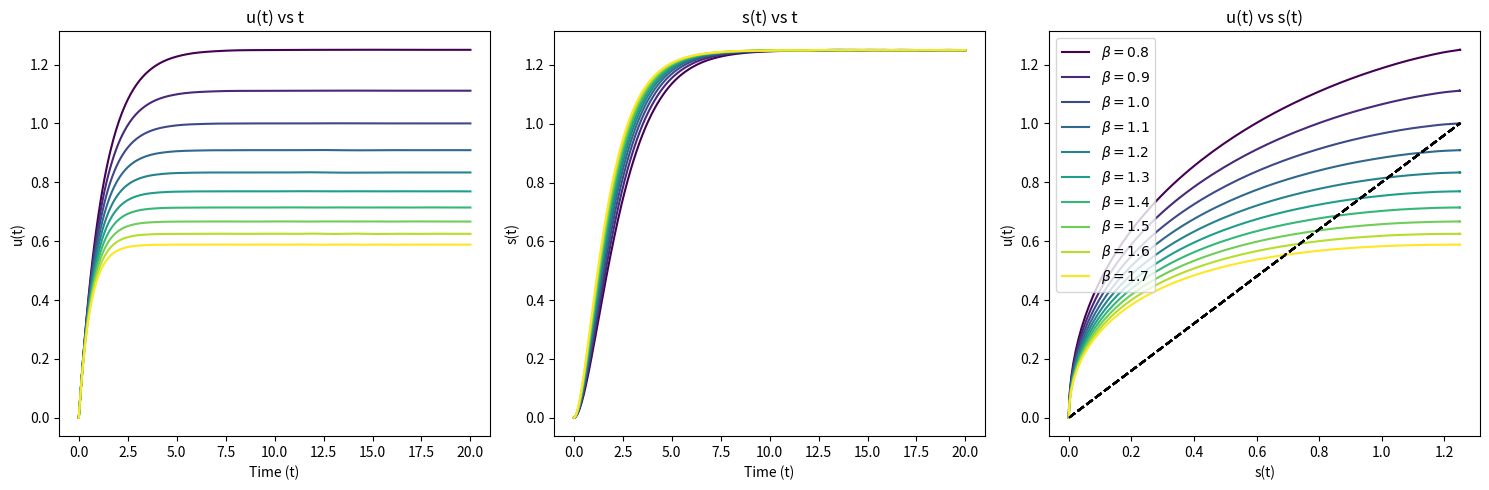

This figure's Python source: (Note: this script raises an exception after producing the figure.)
import numpy as np
import matplotlib.pyplot as plt
from scipy.integrate import solve_ivp

# Parameters
c = 0.8
a = 1.0

# Function to solve the system and plot for different values of a
def plot_for_different_c(a, b_values, c, t_span, t_eval, save=False):
    plt.figure(figsize=(15, 5))

    # u-t plane
    plt.subplot(1, 3, 1)
    plt.xlabel('Time (t)')
    plt.ylabel('u(t)')
    plt.title('u(t) vs t')

    # s-t plane
    plt.subplot(1, 3, 2)
    plt.xlabel('Time (t)')
    plt.ylabel('s(t)')
    plt.title('s(t) vs t')

    # u-s plane
    plt.subplot(1, 3, 3)
    plt.xlabel('s(t)')
    plt.ylabel('u(t)')
    plt.title('u(t) vs s(t)')

    # Colors
    colors = plt.cm.viridis(np.linspace(0, 1, len(b_values)))

    for i, b in enumerate(b_values):
        # Solving the system for each value of c
        sol = solve_ivp(lambda t, y: system(t, y, a, b, c), t_span, [0.0, 0.0], t_eval=t_eval)

        t = sol.t
        u = sol.y[0]
        s = sol.y[1]

        color = colors[i]

        # u-t plane
        plt.subplot(1, 3, 1)
        plt.plot(t, u, color=color)

        # s-t plane
        plt.subplot(1, 3, 2)
        plt.plot(t, s, color=color)

        # u-s plane
        plt.subplot(1, 3, 3)
        plt.plot(s, u, label=rf'$\beta={b:.1f}$', color=color)

        # Adding the line u = c * s in u-s plane
        s_line = np.linspace(min(s), max(s), 400)
        u_line = c * s_line
        plt.plot(s_line, u_line, color='black', linestyle='--')

    plt.subplot(1, 3, 3)
    plt.legend()

    plt.tight_layout()
    if save:
        plt.savefig('../figures/plt_diff_beta.png', dpi=300)
    plt.show()



# Defining the system with parameters
def system(t, y, a, b, c):
    u, s = y
    du_dt = a - b * u
    ds_dt = b * u - c * s
    return [du_dt, ds_dt]

# Time span and evaluation points
t_span = [0, 20]
t_eval = np.linspace(t_span[0], t_span[1], 400)

# Range of c values
b_values = np.arange(c, c + 1, 0.1)

# Plot for different c values
plot_for_different_c(a, b_values, c, t_span, t_eval, save=True)
